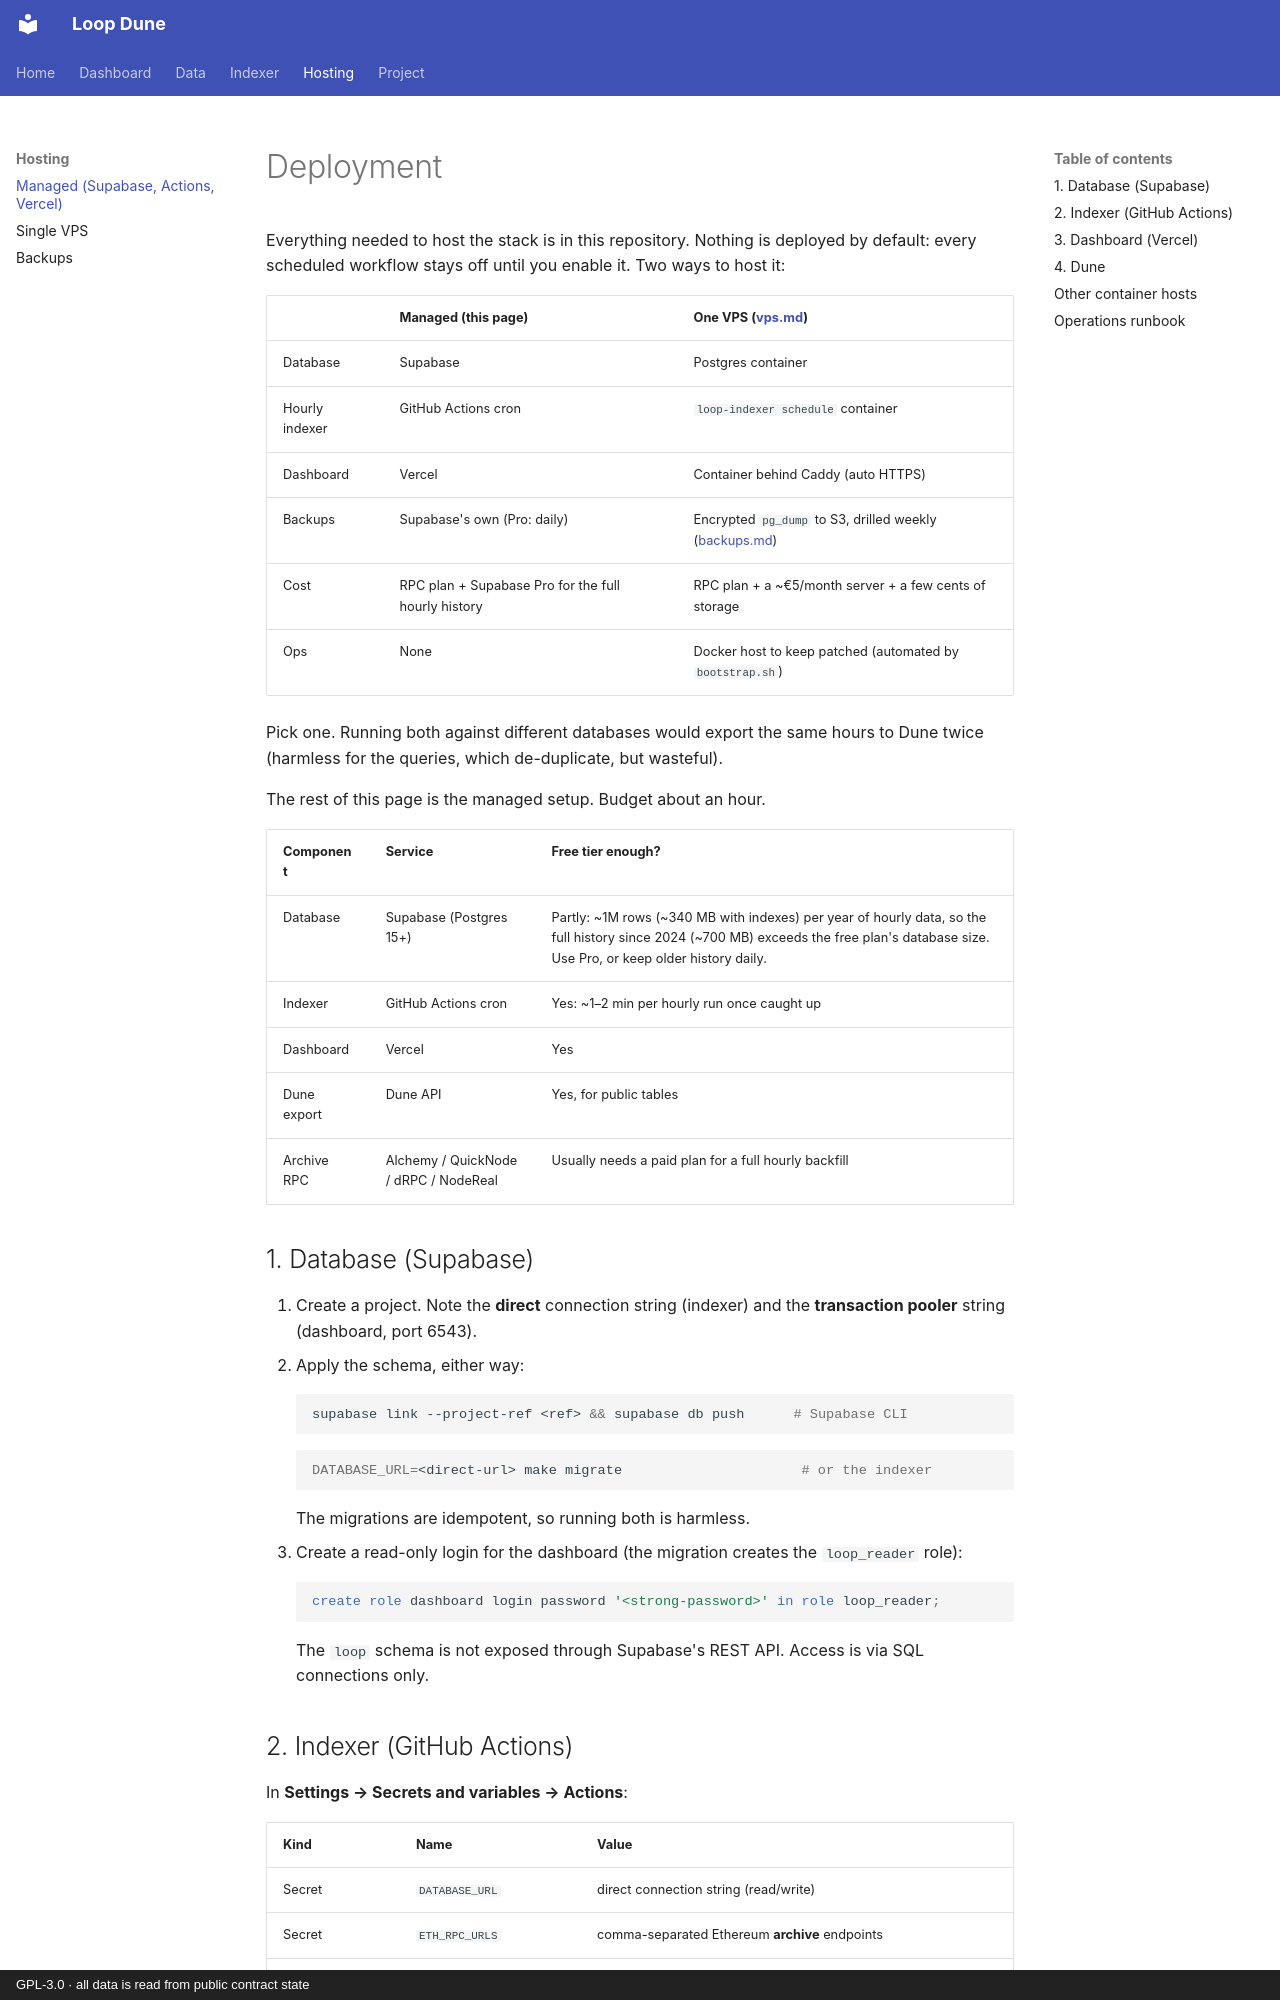

repository: guilyx/loop-dune · page: deployment/index.html · generator: mkdocs · copyright: GPL-3.0 · all data is read from public contract state

# Deployment

Everything needed to host the stack is in this repository. Nothing is deployed by
default: every scheduled workflow stays off until you enable it. Two ways to host it:

| | Managed (this page) | One VPS ([vps.md](vps.md)) |
|---|---|---|
| Database | Supabase | Postgres container |
| Hourly indexer | GitHub Actions cron | `loop-indexer schedule` container |
| Dashboard | Vercel | Container behind Caddy (auto HTTPS) |
| Backups | Supabase's own (Pro: daily) | Encrypted `pg_dump` to S3, drilled weekly ([backups.md](backups.md)) |
| Cost | RPC plan + Supabase Pro for the full hourly history | RPC plan + a ~€5/month server + a few cents of storage |
| Ops | None | Docker host to keep patched (automated by `bootstrap.sh`) |

Pick one. Running both against different databases would export the same hours to
Dune twice (harmless for the queries, which de-duplicate, but wasteful).

The rest of this page is the managed setup. Budget about an hour.

| Component | Service | Free tier enough? |
|---|---|---|
| Database | Supabase (Postgres 15+) | Partly: ~1M rows (~340 MB with indexes) per year of hourly data, so the full history since 2024 (~700 MB) exceeds the free plan's database size. Use Pro, or keep older history daily. |
| Indexer | GitHub Actions cron | Yes: ~1–2 min per hourly run once caught up |
| Dashboard | Vercel | Yes |
| Dune export | Dune API | Yes, for public tables |
| Archive RPC | Alchemy / QuickNode / dRPC / NodeReal | Usually needs a paid plan for a full hourly backfill |

## 1. Database (Supabase)

1. Create a project. Note the **direct** connection string (indexer) and the
   **transaction pooler** string (dashboard, port 6543).
2. Apply the schema, either way:
   ```bash
   supabase link --project-ref <ref> && supabase db push      # Supabase CLI
   ```
   ```bash
   DATABASE_URL=<direct-url> make migrate                      # or the indexer
   ```
   The migrations are idempotent, so running both is harmless.
3. Create a read-only login for the dashboard (the migration creates the `loop_reader` role):
   ```sql
   create role dashboard login password '<strong-password>' in role loop_reader;
   ```
   The `loop` schema is not exposed through Supabase's REST API. Access is via SQL
   connections only.
